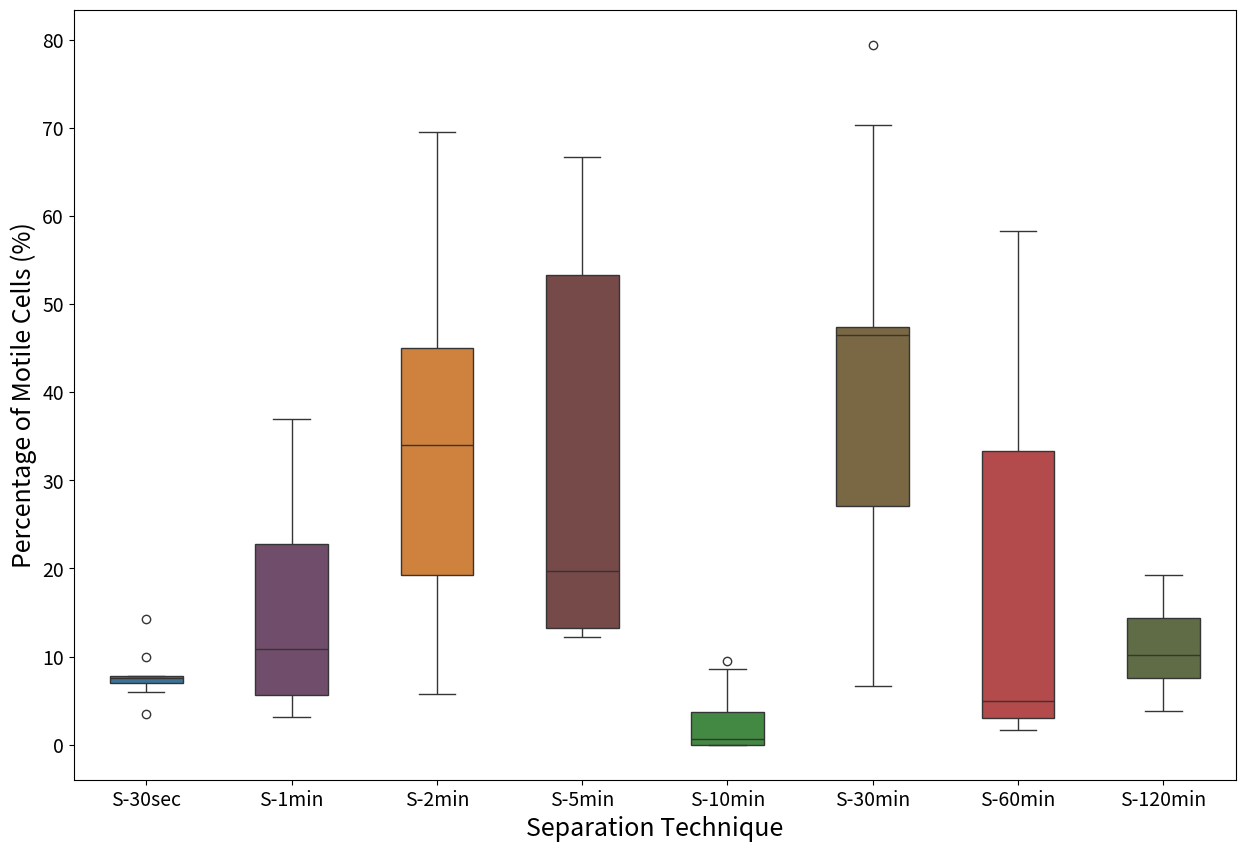

Source code (Python):
import matplotlib.pyplot as plt
import seaborn as sns
import pandas as pd
import numpy as np

# Your data
s_30sec = [7.61, 5.94, 7.77, 6.98, 3.45, 10.00, 7.41, 7.69, 14.29]
s_1min = [6.02, 5.81, 8.64, 17.14, 11.58, 21.57, 5.56, 5.33, 5.45, 4.17, 4.23, 6.33, 10.64, 10.87, 13.64, 8.82, 3.13, 4.26, 19.35, 11.11, 32.20, 34.33, 23.94, 25.30, 35.54, 33.33, 36.90]
s_2min = [62.31, 69.47, 52.67, 26.98, 11.86, 16.22, 36.07, 36.17, 48.33, 45.54, 14.08, 7.69, 5.75, 32.61, 33.96, 30.61, 22.22, 41.38, 44.44]
s_5min = [20.00, 12.93, 13.22, 12.71, 13.39, 19.38, 13.82, 12.24, 14.84, 12.57, 66.67, 47.42, 64.15, 65.31, 50.00, 54.39, 59.52, 26.91]
s_10min = [0.00, 1.05, 0.00, 0.00, 0.00, 0.00, 2.63, 0.00, 0.00, 8.54, 
    7.89, 6.82, 9.46, 0.00, 1.61, 0.80, 1.38, 1.50, 3.70, 0.59, 
    1.70, 1.17, 6.82, 4.35, 7.91, 3.61, 7.87, 4.71, 0.00, 0.00, 
    0.00, 0.00, 0.00, 0.00, 0.00, 0.00, 0.00, 0.00
]
s_30min = [70.27, 31.25, 44.12, 54.05, 27.03, 10.39, 6.67, 20.25, 79.41, 20.00, 46.67, 46.43, 46.43, 44.00, 55.56, 47.06, 47.37]
s_60min = [58.33, 42.86, 33.33, 6.00, 1.72, 1.64, 2.98, 4.97, 4.49]
s_120min = [7.94, 7.41, 3.77, 12.50, 15.00, 19.30]

# Prepare the data in a tidy format
df = pd.DataFrame({
    'Percentage of Motile Cells (%)': s_30sec + s_1min + s_2min + s_5min + s_10min + s_30min + s_60min + s_120min,
    'Separation Technique': ['S-30sec'] * len(s_30sec) + ['S-1min'] * len(s_1min) + ['S-2min'] * len(s_2min) + ['S-5min'] * len(s_5min) + ['S-10min'] * len(s_10min) 
    + ['S-30min'] * len(s_30min) + ['S-60min'] * len(s_60min) + ['S-120min'] * len(s_120min)
})

print(df)

# Define custom colors for each group
colors_15 = [
    "#1f77b4",  # muted blue
    "#ff7f0e",  # safety orange
    "#2ca02c",  # cooked asparagus green
    "#d62728",  # brick red
    "#9467bd",  # muted purple
    "#8c564b",  # chestnut brown
    "#e377c2",  # raspberry yogurt pink
    "#7f7f7f",  # middle gray
    "#bcbd22",  # curry yellow-green
    "#17becf",  # blue-teal
    "#393b79",  # dark slate blue
    "#637939",  # olive green
    "#8c6d31",  # dark goldenrod
    "#843c39",  # dark red
    "#7b4173"   # dark orchid
]

my_colors = {'S-30sec': colors_15[0], 'S-1min': colors_15[14], 'S-2min': colors_15[1], 'S-5min': colors_15[13], 'S-10min': colors_15[2], 'S-30min': colors_15[12], 'S-60min': colors_15[3], 'S-120min': colors_15[11]}


plt.figure(figsize=(15, 10))
sns.boxplot(
    x='Separation Technique',
    y='Percentage of Motile Cells (%)',
    data=df,
    palette=my_colors,
    width=0.5,
    saturation=0.6  # Adjust this value (0 to 1) for desired color intensity
)
#sns.stripplot(
#    x='Group',
#    y='Value',
#    data=df,
#    color='black',
#    size=8,
#    jitter=True,
#    alpha=0.7
#)

plt.xlabel('Separation Technique', fontsize=18)  # x-axis label size
plt.ylabel('Percentage of Motile Cells (%)', fontsize=18)  # y-axis label size
plt.xticks(fontsize=14)  # x-tick label size
plt.yticks(fontsize=14)  # y-tick label size

#plt.title('Preliminary experiments - Sonication')
plt.show()

print(f"sonication 30 seconds = {np.median(s_30sec)}")
print(f"sonication 1 minute = {np.median(s_1min)}")
print(f"sonication 2 minutes = {np.median(s_2min)}")
print(f"sonication 5 minutes = {np.median(s_5min)}")
print(f"sonication 10 minutes = {np.median(s_10min)}")
print(f"sonication 30 minutes = {np.median(s_30min)}")
print(f"sonication 60 minutes = {np.median(s_60min)}")
print(f"sonication 120 minutes = {np.median(s_120min)}")